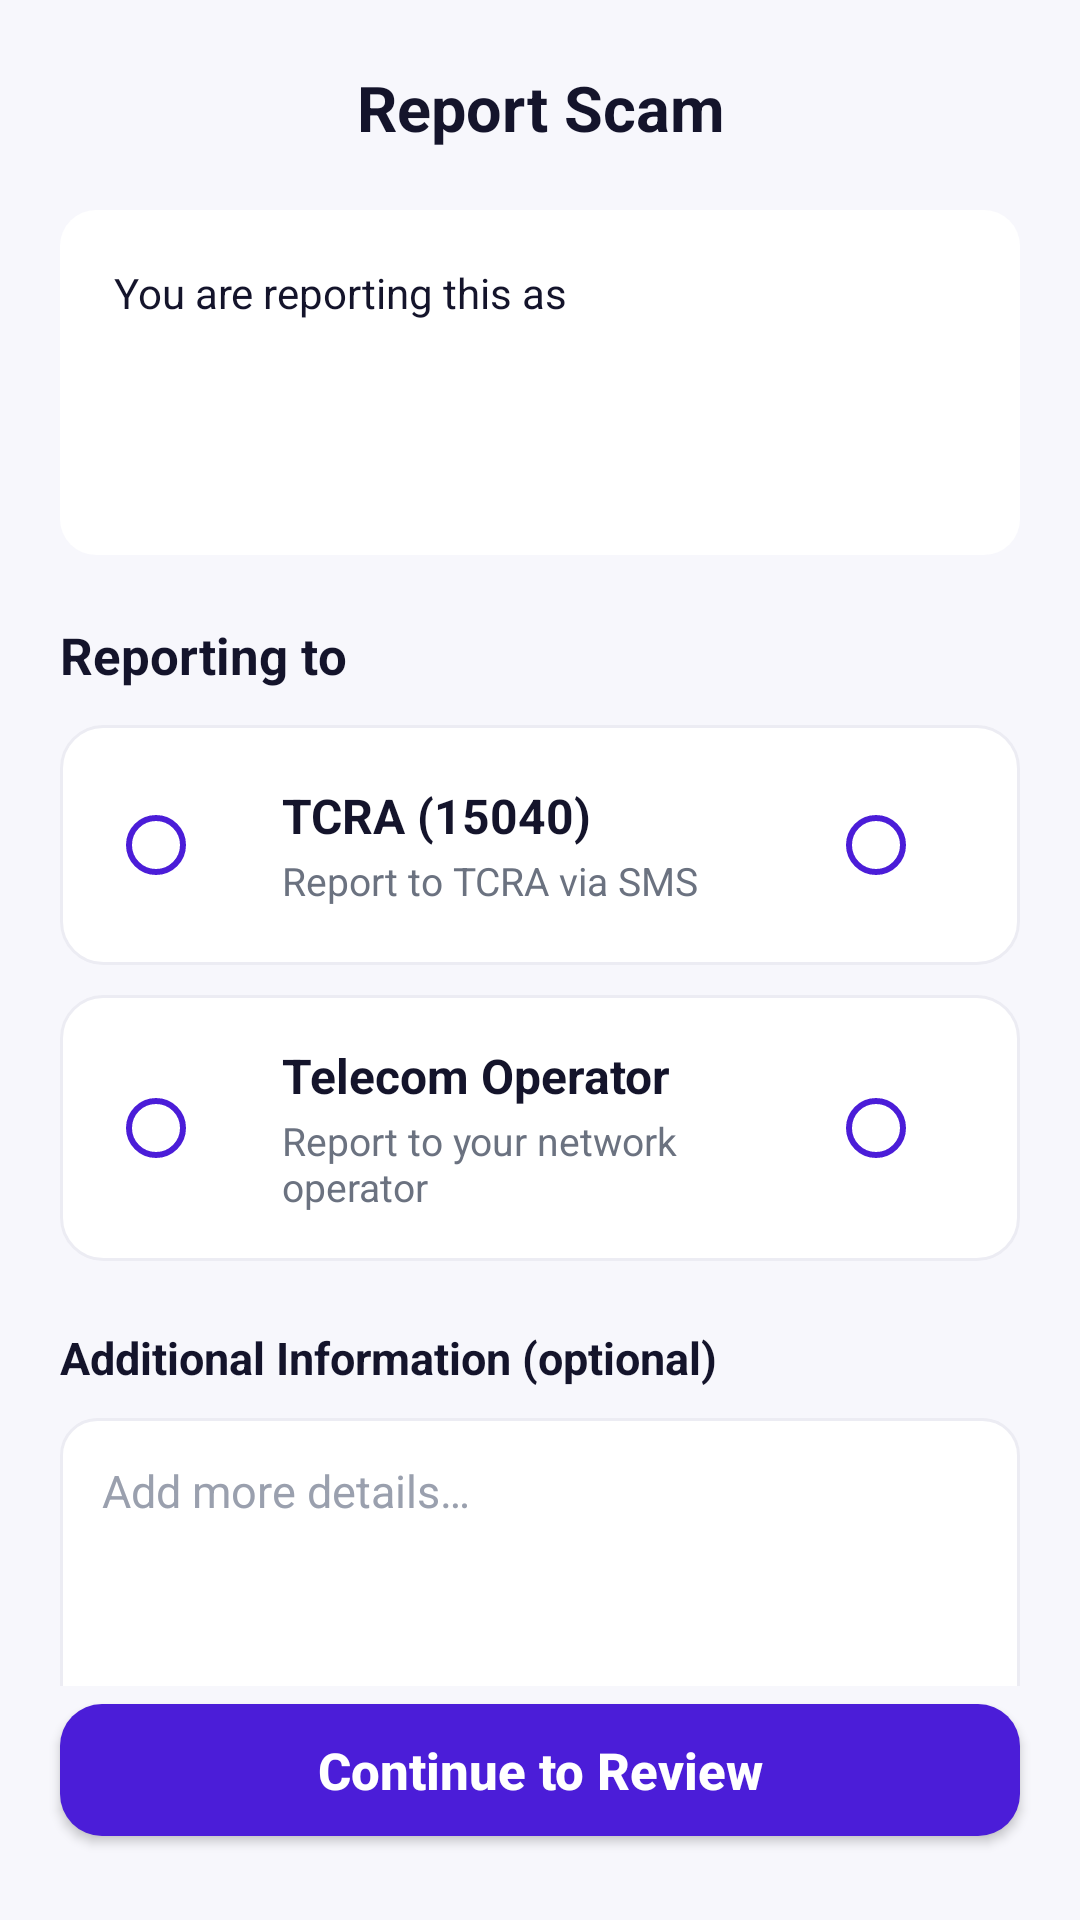

Layout XML and referenced resources for this Android screen:
<!-- AndroidManifest.xml: application theme Theme.ScamShield -->
<!-- res/layout/fragment_report_scam.xml -->
<?xml version="1.0" encoding="utf-8"?>
<LinearLayout xmlns:android="http://schemas.android.com/apk/res/android"
    xmlns:app="http://schemas.android.com/apk/res-auto"
    xmlns:tools="http://schemas.android.com/tools"
    android:layout_width="match_parent"
    android:layout_height="match_parent"
    android:background="@color/bg_app"
    android:orientation="vertical">

    
    <FrameLayout
        android:layout_width="match_parent"
        android:layout_height="wrap_content"
        android:paddingStart="20dp"
        android:paddingTop="16dp"
        android:paddingEnd="20dp">

        <ImageView
            android:id="@+id/btnBack"
            android:layout_width="40dp"
            android:layout_height="40dp"
            android:background="?attr/selectableItemBackgroundBorderless"
            android:contentDescription="@string/cd_back"
            android:padding="8dp"
            android:src="@drawable/arrow_back_24"
            app:tint="@color/text_primary" />

        <TextView
            android:layout_width="wrap_content"
            android:layout_height="40dp"
            android:layout_gravity="center_horizontal"
            android:gravity="center"
            android:text="@string/report_title"
            android:textColor="@color/text_primary"
            android:textSize="21sp"
            android:textStyle="bold" />
    </FrameLayout>

    <ScrollView
        android:layout_width="match_parent"
        android:layout_height="0dp"
        android:layout_weight="1"
        android:scrollbars="none">

        <LinearLayout
            android:layout_width="match_parent"
            android:layout_height="wrap_content"
            android:orientation="vertical"
            android:paddingStart="20dp"
            android:paddingTop="14dp"
            android:paddingEnd="20dp">

            
            <LinearLayout
                android:id="@+id/cardSubject"
                android:layout_width="match_parent"
                android:layout_height="wrap_content"
                android:background="@drawable/bg_preview"
                android:orientation="vertical"
                android:padding="18dp"
                tools:backgroundTint="@color/risk_high_bg">

                <TextView
                    android:layout_width="wrap_content"
                    android:layout_height="wrap_content"
                    android:text="@string/report_reporting_as"
                    android:textColor="@color/text_primary"
                    android:textSize="14sp" />

                <TextView
                    android:id="@+id/tvScamType"
                    android:layout_width="match_parent"
                    android:layout_height="wrap_content"
                    android:layout_marginTop="6dp"
                    android:textSize="21sp"
                    android:textStyle="bold"
                    tools:text="Prize Scam"
                    tools:textColor="@color/risk_high" />

                <LinearLayout
                    android:layout_width="wrap_content"
                    android:layout_height="wrap_content"
                    android:layout_marginTop="8dp"
                    android:gravity="center_vertical"
                    android:orientation="horizontal">

                    <View
                        android:id="@+id/dotRisk"
                        android:layout_width="12dp"
                        android:layout_height="12dp"
                        android:background="@drawable/bg_avatar"
                        tools:backgroundTint="@color/risk_high" />

                    <TextView
                        android:id="@+id/tvRiskLabel"
                        android:layout_width="wrap_content"
                        android:layout_height="wrap_content"
                        android:layout_marginStart="10dp"
                        android:textSize="13sp"
                        android:textStyle="bold"
                        tools:text="SCAM"
                        tools:textColor="@color/risk_high" />
                </LinearLayout>
            </LinearLayout>

            <TextView
                android:layout_width="wrap_content"
                android:layout_height="wrap_content"
                android:layout_marginTop="22dp"
                android:text="@string/report_reporting_to"
                android:textColor="@color/text_primary"
                android:textSize="17sp"
                android:textStyle="bold" />

            
            <LinearLayout
                android:id="@+id/rowTcra"
                android:layout_width="match_parent"
                android:layout_height="wrap_content"
                android:layout_marginTop="12dp"
                android:background="@drawable/bg_card"
                android:clickable="true"
                android:focusable="true"
                android:foreground="?attr/selectableItemBackground"
                android:gravity="center_vertical"
                android:orientation="horizontal"
                android:padding="16dp">

                <RadioButton
                    android:id="@+id/radioTcraLeft"
                    android:layout_width="wrap_content"
                    android:layout_height="wrap_content"
                    android:clickable="false"
                    android:buttonTint="@color/primary" />

                <LinearLayout
                    android:layout_width="0dp"
                    android:layout_height="wrap_content"
                    android:layout_marginStart="10dp"
                    android:layout_weight="1"
                    android:orientation="vertical">

                    <TextView
                        android:layout_width="wrap_content"
                        android:layout_height="wrap_content"
                        android:text="@string/report_channel_tcra"
                        android:textColor="@color/text_primary"
                        android:textSize="16sp"
                        android:textStyle="bold" />

                    <TextView
                        android:layout_width="match_parent"
                        android:layout_height="wrap_content"
                        android:layout_marginTop="2dp"
                        android:text="@string/report_channel_tcra_sub"
                        android:textColor="@color/text_secondary"
                        android:textSize="13sp" />
                </LinearLayout>

                <RadioButton
                    android:id="@+id/radioTcraRight"
                    android:layout_width="wrap_content"
                    android:layout_height="wrap_content"
                    android:clickable="false"
                    android:buttonTint="@color/primary" />
            </LinearLayout>

            
            <LinearLayout
                android:id="@+id/rowOperator"
                android:layout_width="match_parent"
                android:layout_height="wrap_content"
                android:layout_marginTop="10dp"
                android:background="@drawable/bg_card"
                android:clickable="true"
                android:focusable="true"
                android:foreground="?attr/selectableItemBackground"
                android:gravity="center_vertical"
                android:orientation="horizontal"
                android:padding="16dp">

                <RadioButton
                    android:id="@+id/radioOperatorLeft"
                    android:layout_width="wrap_content"
                    android:layout_height="wrap_content"
                    android:clickable="false"
                    android:buttonTint="@color/primary" />

                <LinearLayout
                    android:layout_width="0dp"
                    android:layout_height="wrap_content"
                    android:layout_marginStart="10dp"
                    android:layout_weight="1"
                    android:orientation="vertical">

                    <TextView
                        android:layout_width="wrap_content"
                        android:layout_height="wrap_content"
                        android:text="@string/report_channel_operator"
                        android:textColor="@color/text_primary"
                        android:textSize="16sp"
                        android:textStyle="bold" />

                    <TextView
                        android:layout_width="match_parent"
                        android:layout_height="wrap_content"
                        android:layout_marginTop="2dp"
                        android:text="@string/report_channel_operator_sub"
                        android:textColor="@color/text_secondary"
                        android:textSize="13sp" />
                </LinearLayout>

                <RadioButton
                    android:id="@+id/radioOperatorRight"
                    android:layout_width="wrap_content"
                    android:layout_height="wrap_content"
                    android:clickable="false"
                    android:buttonTint="@color/primary" />
            </LinearLayout>

            <TextView
                android:layout_width="wrap_content"
                android:layout_height="wrap_content"
                android:layout_marginTop="22dp"
                android:text="@string/report_additional_info"
                android:textColor="@color/text_primary"
                android:textSize="15sp"
                android:textStyle="bold" />

            <RelativeLayout
                android:layout_width="match_parent"
                android:layout_height="wrap_content"
                android:layout_marginTop="10dp"
                android:layout_marginBottom="20dp"
                android:background="@drawable/bg_input"
                android:padding="14dp">

                <EditText
                    android:id="@+id/etNotes"
                    android:layout_width="match_parent"
                    android:layout_height="96dp"
                    android:autofillHints=""
                    android:background="@null"
                    android:gravity="top"
                    android:hint="@string/report_notes_hint"
                    android:inputType="textMultiLine|textCapSentences"
                    android:maxLength="500"
                    android:textColor="@color/text_primary"
                    android:textColorHint="@color/text_tertiary"
                    android:textSize="15sp" />

                <TextView
                    android:id="@+id/tvCounter"
                    android:layout_width="wrap_content"
                    android:layout_height="wrap_content"
                    android:layout_alignParentEnd="true"
                    android:layout_below="@id/etNotes"
                    android:textColor="@color/text_tertiary"
                    android:textSize="12sp"
                    tools:text="(0/500)" />
            </RelativeLayout>

        </LinearLayout>
    </ScrollView>

    <com.google.android.material.button.MaterialButton
        android:id="@+id/btnContinue"
        style="@style/Widget.ScamShield.Button"
        android:layout_width="match_parent"
        android:layout_height="56dp"
        android:layout_marginStart="20dp"
        android:layout_marginEnd="20dp"
        android:layout_marginBottom="22dp"
        android:text="@string/action_continue_review" />

</LinearLayout>
<!-- resources referenced by this layout -->
<resources>
  <color name="bg_app">#F7F7FC</color>
  <color name="primary">#4B1DD8</color>
  <color name="risk_high">#E53935</color>
  <color name="risk_high_bg">#FFECEA</color>
  <color name="text_primary">#14142B</color>
  <color name="text_secondary">#6B7280</color>
  <color name="text_tertiary">#9AA0AE</color>
  <!-- drawable bg_card (drawable) -->
  <?xml version="1.0" encoding="utf-8"?>
  <shape xmlns:android="http://schemas.android.com/apk/res/android">
      <solid android:color="@color/bg_card" />
      <stroke
          android:width="1dp"
          android:color="@color/divider" />
      <corners android:radius="14dp" />
  </shape>
  <!-- drawable bg_input (drawable) -->
  <?xml version="1.0" encoding="utf-8"?>
  <shape xmlns:android="http://schemas.android.com/apk/res/android">
      <solid android:color="@color/bg_card" />
      <stroke
          android:width="1dp"
          android:color="@color/divider" />
      <corners android:radius="12dp" />
  </shape>
  <!-- drawable bg_preview (drawable) -->
  <?xml version="1.0" encoding="utf-8"?>
  <shape xmlns:android="http://schemas.android.com/apk/res/android">
      <solid android:color="#FFFFFF" />
      <corners android:radius="12dp" />
  </shape>
  <string name="action_continue_review">Continue to Review</string>
  <string name="cd_back">Back</string>
  <string name="report_additional_info">Additional Information (optional)</string>
  <string name="report_channel_operator">Telecom Operator</string>
  <string name="report_channel_operator_sub">Report to your network operator</string>
  <string name="report_channel_tcra">TCRA (15040)</string>
  <string name="report_channel_tcra_sub">Report to TCRA via SMS</string>
  <string name="report_notes_hint">Add more details…</string>
  <string name="report_reporting_as">You are reporting this as</string>
  <string name="report_reporting_to">Reporting to</string>
  <string name="report_title">Report Scam</string>
  <style name="Widget.ScamShield.Button" parent="Widget.MaterialComponents.Button">
          <item name="android:layout_height">56dp</item>
          <item name="android:textSize">17sp</item>
          <item name="android:textStyle">bold</item>
          <item name="android:letterSpacing">0</item>
          <item name="android:textAllCaps">false</item>
          <item name="backgroundTint">@color/primary</item>
          <item name="android:textColor">@color/on_primary</item>
          <item name="cornerRadius">14dp</item>
          <item name="elevation">0dp</item>
          <item name="iconTint">@color/on_primary</item>
          <item name="iconPadding">10dp</item>
          <item name="iconGravity">textStart</item>
      </style>
  <style name="Theme.ScamShield" parent="Base.Theme.ScamShield">
          
          <item name="android:windowLightStatusBar">true</item>
      </style>
  <color name="bg_card">#FFFFFF</color>
  <color name="divider">#ECECF3</color>
  <color name="on_primary">#FFFFFF</color>
  <color name="primary_dark">#35129E</color>
  <style name="ThemeOverlay.ScamShield.Dialog" parent="ThemeOverlay.MaterialComponents.MaterialAlertDialog">
          <item name="colorPrimary">@color/primary</item>
          <item name="android:background">@color/bg_card</item>
          <item name="android:textColorPrimary">@color/text_primary</item>
          <item name="android:textColorSecondary">@color/text_secondary</item>
      </style>
</resources>
